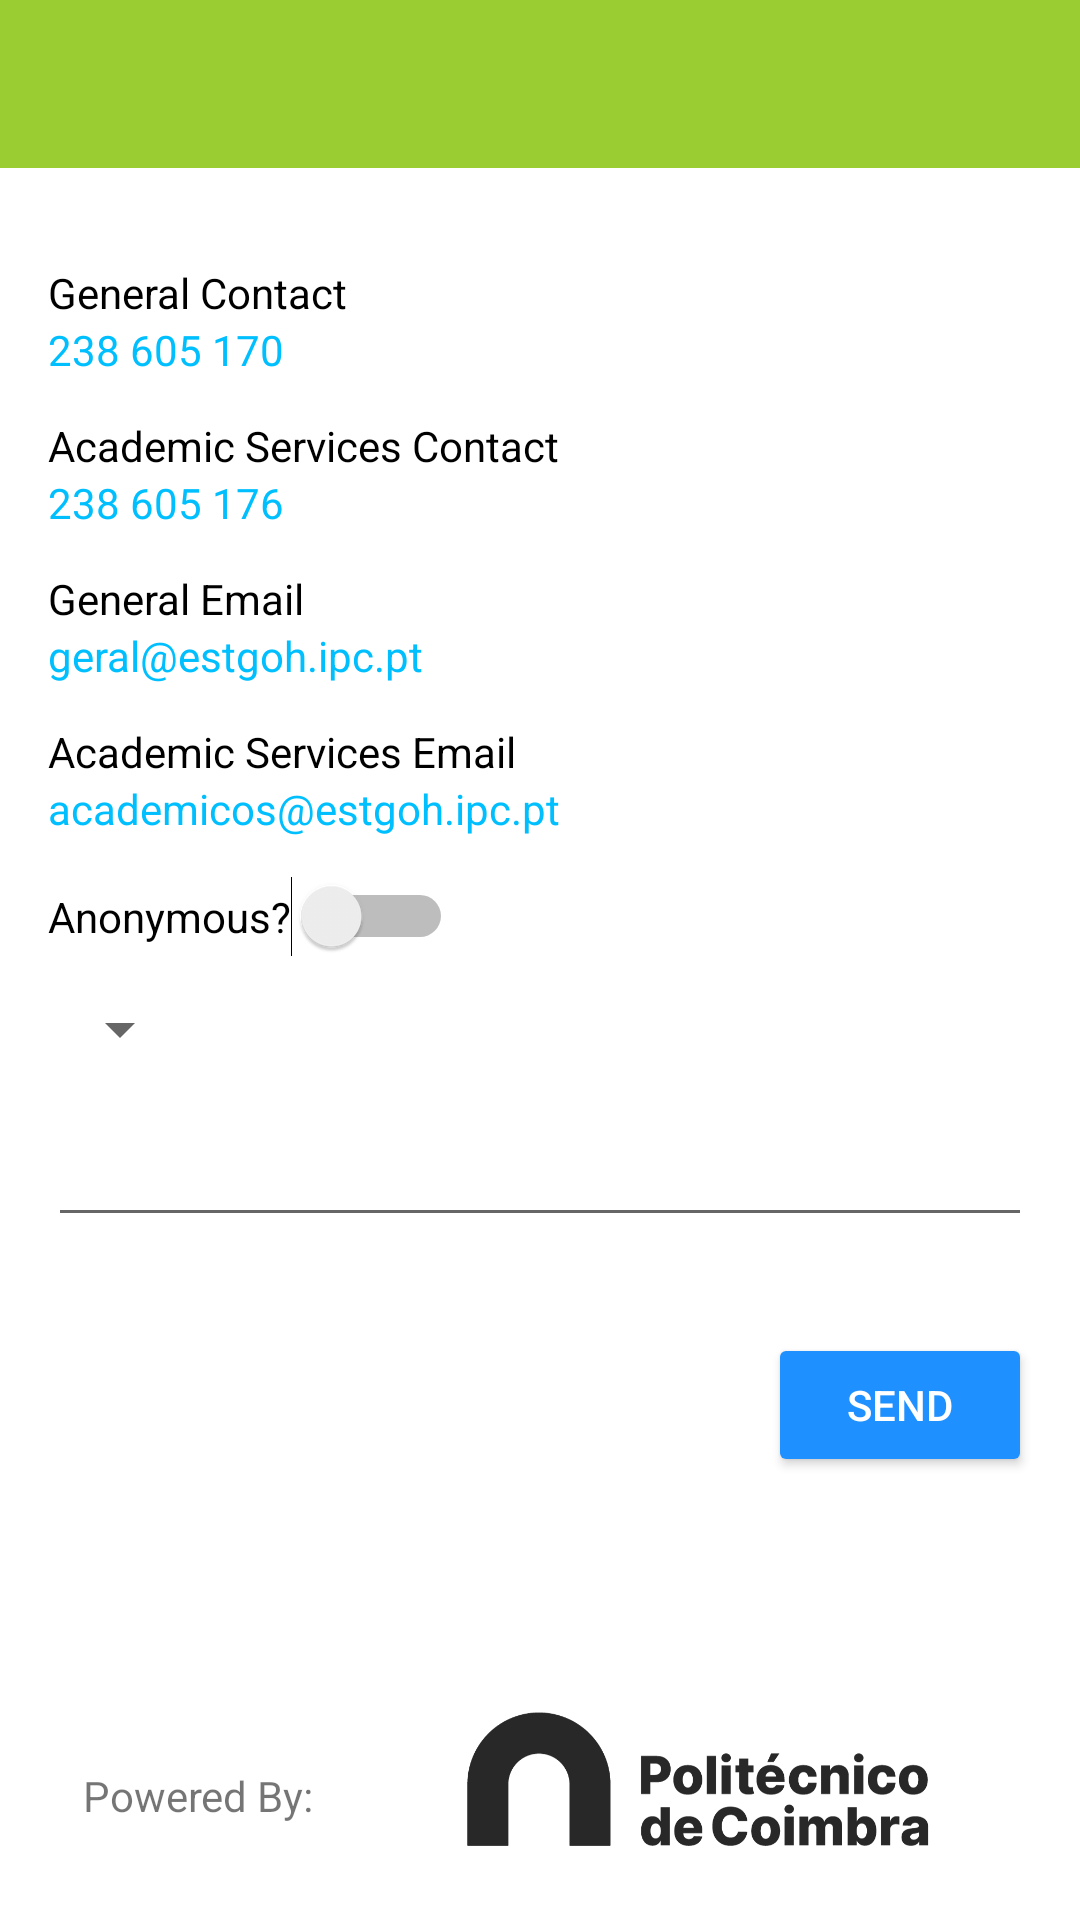

This screen was rendered from an Android layout file. Write that file and the resources it references.
<!-- AndroidManifest.xml: application theme Theme.Canteen.NoActionBar -->
<!-- res/layout/activity_support.xml -->
<?xml version="1.0" encoding="utf-8"?>
<androidx.core.widget.NestedScrollView
    xmlns:android="http://schemas.android.com/apk/res/android"
    xmlns:app="http://schemas.android.com/apk/res-auto"
    xmlns:tools="http://schemas.android.com/tools"
    android:layout_width="match_parent"
    android:layout_height="match_parent"
    android:fillViewport="true"
    tools:context=".SupportActivity">

    <androidx.constraintlayout.widget.ConstraintLayout
        android:layout_width="match_parent"
        android:layout_height="wrap_content" >

        <include
            android:id="@+id/app_bar"
            layout="@layout/app_bar"
            android:layout_width="match_parent"
            android:layout_height="wrap_content"
            app:layout_constraintTop_toTopOf="parent"
            app:layout_constraintEnd_toEndOf="parent"
            app:layout_constraintStart_toStartOf="parent" />

        <ProgressBar
            android:id="@+id/progress_bar"
            android:layout_width="wrap_content"
            android:layout_height="wrap_content"
            android:visibility="gone"
            app:layout_constraintStart_toStartOf="parent"
            app:layout_constraintEnd_toEndOf="parent"
            app:layout_constraintTop_toBottomOf="@+id/app_bar"
            app:layout_constraintBottom_toBottomOf="parent" />

        <TextView
            android:id="@+id/txtview_labelphonenumber1"
            android:layout_width="wrap_content"
            android:layout_height="wrap_content"
            android:text="@string/label_contact1"
            android:layout_marginTop="32dp"
            android:layout_marginStart="16dp"
            style="@style/fontColor"
            app:layout_constraintTop_toBottomOf="@id/app_bar"
            app:layout_constraintStart_toStartOf="parent"
            app:layout_constraintEnd_toEndOf="parent"
            app:layout_constraintBottom_toBottomOf="parent"
            app:layout_constraintVertical_bias="0.0"
            app:layout_constraintHorizontal_bias="0.0"/>

        <TextView
            android:id="@+id/txtview_phonenumber1"
            android:layout_width="wrap_content"
            android:layout_height="wrap_content"
            android:text="@string/phonenumber1"
            android:layout_marginStart="16dp"
            android:textColor="#00BFFF"
            android:onClick="openDial"
            app:layout_constraintTop_toBottomOf="@id/txtview_labelphonenumber1"
            app:layout_constraintStart_toStartOf="parent"
            app:layout_constraintEnd_toEndOf="parent"
            app:layout_constraintBottom_toBottomOf="parent"
            app:layout_constraintVertical_bias="0.0"
            app:layout_constraintHorizontal_bias="0.0"/>

        <TextView
            android:id="@+id/txtview_labelphonenumber2"
            android:layout_width="wrap_content"
            android:layout_height="wrap_content"
            android:text="@string/label_contact2"
            android:layout_marginTop="32dp"
            android:layout_marginStart="16dp"
            style="@style/fontColor"
            app:layout_constraintTop_toBottomOf="@id/txtview_labelphonenumber1"
            app:layout_constraintStart_toStartOf="parent"
            app:layout_constraintEnd_toEndOf="parent"
            app:layout_constraintBottom_toBottomOf="parent"
            app:layout_constraintVertical_bias="0.0"
            app:layout_constraintHorizontal_bias="0.0"/>

        <TextView
            android:id="@+id/txtview_phonenumber2"
            android:layout_width="wrap_content"
            android:layout_height="wrap_content"
            android:text="@string/phonenumber2"
            android:layout_marginStart="16dp"
            android:textColor="#00BFFF"
            android:onClick="openDial"
            app:layout_constraintTop_toBottomOf="@id/txtview_labelphonenumber2"
            app:layout_constraintStart_toStartOf="parent"
            app:layout_constraintEnd_toEndOf="parent"
            app:layout_constraintBottom_toBottomOf="parent"
            app:layout_constraintVertical_bias="0.0"
            app:layout_constraintHorizontal_bias="0.0"/>

        <TextView
            android:id="@+id/txtview_labelemail1"
            android:layout_width="wrap_content"
            android:layout_height="wrap_content"
            android:text="@string/label_email1"
            android:layout_marginTop="32dp"
            android:layout_marginStart="16dp"
            style="@style/fontColor"
            app:layout_constraintTop_toBottomOf="@id/txtview_labelphonenumber2"
            app:layout_constraintStart_toStartOf="parent"
            app:layout_constraintEnd_toEndOf="parent"
            app:layout_constraintBottom_toBottomOf="parent"
            app:layout_constraintVertical_bias="0.0"
            app:layout_constraintHorizontal_bias="0.0"/>

        <TextView
            android:id="@+id/txtview_email1"
            android:layout_width="wrap_content"
            android:layout_height="wrap_content"
            android:text="@string/email1"
            android:layout_marginStart="16dp"
            android:textColor="#00BFFF"
            android:onClick="openEmail"
            app:layout_constraintTop_toBottomOf="@id/txtview_labelemail1"
            app:layout_constraintStart_toStartOf="parent"
            app:layout_constraintEnd_toEndOf="parent"
            app:layout_constraintBottom_toBottomOf="parent"
            app:layout_constraintVertical_bias="0.0"
            app:layout_constraintHorizontal_bias="0.0"/>

        <TextView
            android:id="@+id/txtview_labelemail2"
            android:layout_width="wrap_content"
            android:layout_height="wrap_content"
            android:text="@string/label_email2"
            android:layout_marginTop="32dp"
            android:layout_marginStart="16dp"
            style="@style/fontColor"
            app:layout_constraintTop_toBottomOf="@id/txtview_labelemail1"
            app:layout_constraintStart_toStartOf="parent"
            app:layout_constraintEnd_toEndOf="parent"
            app:layout_constraintBottom_toBottomOf="parent"
            app:layout_constraintVertical_bias="0.0"
            app:layout_constraintHorizontal_bias="0.0"/>

        <TextView
            android:id="@+id/txtview_email2"
            android:layout_width="wrap_content"
            android:layout_height="wrap_content"
            android:text="@string/email2"
            android:layout_marginStart="16dp"
            android:textColor="#00BFFF"
            android:onClick="openEmail"
            app:layout_constraintTop_toBottomOf="@id/txtview_labelemail2"
            app:layout_constraintStart_toStartOf="parent"
            app:layout_constraintEnd_toEndOf="parent"
            app:layout_constraintBottom_toBottomOf="parent"
            app:layout_constraintVertical_bias="0.0"
            app:layout_constraintHorizontal_bias="0.0"/>


        <Switch
            android:id="@+id/toogle_anonimo"
            android:layout_width="wrap_content"
            android:layout_height="wrap_content"
            android:layout_marginTop="32dp"
            android:layout_marginStart="16dp"
            android:text="@string/label_anonymous"
            app:layout_constraintBottom_toBottomOf="parent"
            app:layout_constraintEnd_toEndOf="parent"
            app:layout_constraintStart_toStartOf="parent"
            app:layout_constraintTop_toBottomOf="@id/txtview_labelemail2"
            app:layout_constraintVertical_bias="0.0"
            app:layout_constraintHorizontal_bias="0.0"
            tools:ignore="UseSwitchCompatOrMaterialXml" />

        <Spinner
            android:id="@+id/spinner_reports_suggestions"
            android:layout_width="wrap_content"
            android:layout_height="wrap_content"
            android:layout_marginTop="12dp"
            android:layout_marginStart="16dp"
            app:layout_constraintTop_toBottomOf="@id/toogle_anonimo"
            app:layout_constraintStart_toStartOf="parent"
            app:layout_constraintEnd_toEndOf="parent"
            app:layout_constraintBottom_toBottomOf="parent"
            app:layout_constraintVertical_bias="0.0"
            app:layout_constraintHorizontal_bias="0.0"/>

        <EditText
            android:id="@+id/input_suggestions"
            android:layout_width="match_parent"
            android:layout_height="wrap_content"
            android:inputType="textCapSentences|textMultiLine"
            android:layout_marginTop="16dp"
            android:layout_marginStart="16dp"
            android:layout_marginEnd="16dp"
            app:layout_constraintTop_toBottomOf="@id/spinner_reports_suggestions"
            app:layout_constraintStart_toStartOf="parent"
            app:layout_constraintEnd_toEndOf="parent"
            app:layout_constraintBottom_toBottomOf="parent"
            app:layout_constraintVertical_bias="0.0" />

        <Button
            android:id="@+id/btn_send"
            android:layout_width="wrap_content"
            android:layout_height="wrap_content"
            android:layout_marginTop="32dp"
            android:layout_marginEnd="16dp"
            android:text="@string/label_send"
            android:onClick="sendReportSuggestion"
            style="@style/next_btn"
            app:layout_constraintTop_toBottomOf="@id/input_suggestions"
            app:layout_constraintStart_toStartOf="parent"
            app:layout_constraintEnd_toEndOf="parent"
            app:layout_constraintBottom_toBottomOf="parent"
            app:layout_constraintVertical_bias="0.0"
            app:layout_constraintHorizontal_bias="1.0"/>

        <TextView
            android:id="@+id/txtview_poweredby"
            android:layout_width="wrap_content"
            android:layout_height="wrap_content"
            android:layout_marginTop="32dp"
            android:layout_marginBottom="32dp"
            android:text="@string/label_poweredby"
            app:layout_constraintTop_toBottomOf="@id/btn_send"
            app:layout_constraintBottom_toBottomOf="parent"
            app:layout_constraintStart_toStartOf="parent"
            app:layout_constraintEnd_toStartOf="@id/ipc_logo"
            app:layout_constraintVertical_bias="1.0"
            app:layout_constraintHorizontal_bias="0.0"/>

        <ImageView
            android:id="@+id/ipc_logo"
            android:layout_width="200dp"
            android:layout_height="50dp"
            android:src="@drawable/ipc_logo"
            android:layout_marginTop="32dp"
            android:layout_marginBottom="22dp"
            app:layout_constraintTop_toBottomOf="@id/btn_send"
            app:layout_constraintBottom_toBottomOf="parent"
            app:layout_constraintStart_toEndOf="@id/txtview_poweredby"
            app:layout_constraintEnd_toEndOf="parent"
            app:layout_constraintVertical_bias="1.0"
            app:layout_constraintHorizontal_bias="1.0"
            android:contentDescription="@string/ipc_logo" />

    </androidx.constraintlayout.widget.ConstraintLayout>

</androidx.core.widget.NestedScrollView>
<!-- res/layout/app_bar.xml (included above) -->
<?xml version="1.0" encoding="utf-8"?>
<com.google.android.material.appbar.AppBarLayout
    xmlns:android="http://schemas.android.com/apk/res/android"
    android:id="@+id/app_bar"
    android:layout_width="match_parent"
    android:layout_height="wrap_content"
    style="@style/app_bar_background" >

    <include
        layout="@layout/toolbar"
        android:layout_width="match_parent"
        android:layout_height="wrap_content" />


</com.google.android.material.appbar.AppBarLayout>
<!-- res/layout/toolbar.xml (included above) -->
<?xml version="1.0" encoding="utf-8"?>
<androidx.appcompat.widget.Toolbar xmlns:android="http://schemas.android.com/apk/res/android"
    xmlns:app="http://schemas.android.com/apk/res-auto"
    android:id="@+id/toolbar"
    android:layout_width="match_parent"
    android:layout_height="wrap_content"
    android:minHeight="?attr/actionBarSize"
    app:titleTextColor="#FFFFFF" />
<!-- resources referenced by this layout -->
<resources>
  <!-- drawable ipc_logo: png bitmap (drawable, 28374 bytes) -->
  <string name="email1" translatable="false">geral@estgoh.ipc.pt</string>
  <string name="email2" translatable="false">academicos@estgoh.ipc.pt</string>
  <string name="ipc_logo" translatable="false">IPC logo</string>
  <string name="label_anonymous">Anonymous?</string>
  <string name="label_contact1">General Contact</string>
  <string name="label_contact2">Academic Services Contact</string>
  <string name="label_email1">General Email</string>
  <string name="label_email2">Academic Services Email</string>
  <string name="label_poweredby">Powered By:</string>
  <string name="label_send">Send</string>
  <string name="phonenumber1" translatable="false">238 605 170</string>
  <string name="phonenumber2" translatable="false">238 605 176</string>
  <style name="app_bar_background">
  
          <item name="android:backgroundTint">#9ACD32</item>
  
      </style>
  <style name="fontColor">
          <item name="android:textColor">#000000</item>
      </style>
  <style name="next_btn">
  
          <item name="android:textColor">#FFFFFF</item>
          <item name="android:backgroundTint">#1E90FF</item>
  
      </style>
  <style name="Theme.Canteen.NoActionBar">
          <item name="windowActionBar">false</item>
          <item name="windowNoTitle">true</item>
      </style>
</resources>
